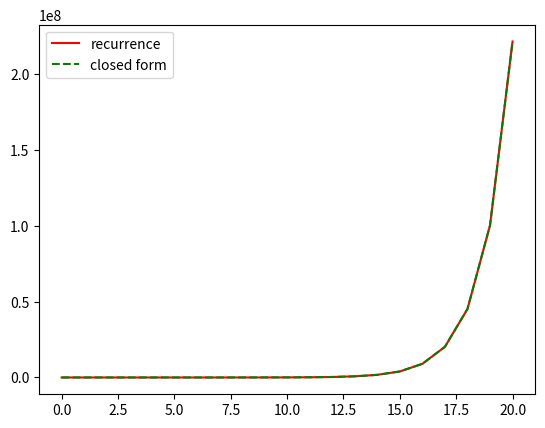

Reproduce this figure in Python.
import matplotlib
matplotlib.use("Agg")
import matplotlib.pyplot as plt
import numpy as np

x = np.arange(21)

T = [0] * 21
T[0] = 1

for i in range(20):
    T[i+1] = 2*T[i] + (i+1) * 2**(i+1)

Z = np.power(2.0, x) + x*(x+1)*np.power(2.0, x-1)

plt.plot(x, T, color="red", label="recurrence")
plt.plot(x, Z, "--", color="green", label="closed form")
plt.legend()
plt.savefig("fig.png")

print(np.allclose(T, Z))
